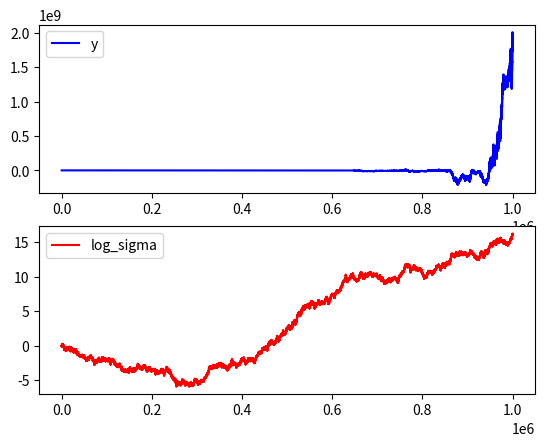

This figure's Python source:
# x is random walk process
# each step is the sum of a normal variable (for drift and variance) and a s

# mu is random walk in reals
# sigma and alpha are random walks in log space

# can each of these variables' random walks themselves be parametrized in the same way as the output process?
# x can be sigma of mu-generating process, for instance
# so we can have a matrix such as this:
# output   mu sigma alpha
# x[n+1] m[n]  s[n]  a[n]
# m[n+1] s[n]  a[n]  x[n]
# s[n+1] a[n]  x[n]  m[n]
# a[n+1] x[n]  m[n]  s[n]

# but may start with m, s, and a just being simple random walks to simplify things

import numpy as np
import matplotlib.pyplot as plt


def r(a, b):
    r_0_1 = np.random.random()
    return from_0_1_to_interval(r_0_1, a, b)

def from_0_1_to_interval(x, a, b):
    return a + x * (b - a)

def get_step_normal(mu, log_sigma):
    sigma = np.exp(log_sigma)
    return np.random.normal(mu, sigma)

def get_step_normal_plus_pareto(mu, log_sigma, log_alpha):
    # too jumpy!
    sigma = np.exp(log_sigma)
    alpha = np.exp(log_alpha)
    return np.random.normal(mu, sigma) + np.random.choice([-1, 1]) * np.random.pareto(alpha)

def get_step_with_restorative_force(x, center, max_step_size):
    d = x - center
    sigmoid = 1 / (1 + np.exp(-1 * d))  # in [0, 1]
    # area under the sigmoid is probability of moving farther down, above of moving farther up, then within those just uniform
    if np.random.random() < sigmoid:
        return r(-1*max_step_size, 0)
    else:
        return r(0, max_step_size)

def get_count_generator():
    x = 0
    while True:
        yield x
        x += 1

def get_time_series():
    x, a, b, c = 0, 0, 0, 0
    float_format = "{:15.4f}"
    while True:
        # print("".join([float_format.format(item) for item in [x, a, b]]))
        x_s = get_step_normal(a, b)
        a_s = get_step_with_restorative_force(a, 0, 0.01)
        # a_s = r(-0.01, 0.01)
        b_s = r(-0.01, 0.01) #get_step(c, x, a)
        # c_s = get_step_with_restorative_force(c, 0, 0.01) #get_step(x, a, b)
        x += x_s
        a += a_s
        b += b_s
        # c += c_s
        yield (x, a, b, c)

def run_realtime_plot(n_points, plot_window, plot_interval):
    xg = get_count_generator()
    yg = get_time_series()
    plt.ion()
    xs = [0] * plot_window
    ys = [0] * plot_window
    all_xs = []
    all_ys = []
    for i in range(n_points):
        x = next(xg)
        y = next(yg)[0]
        xs.append(x)
        ys.append(y)
        xs = xs[1:]
        ys = ys[1:]
        all_xs.append(x)
        all_ys.append(y)
        if i % plot_interval == 0:
            plt.gcf().clear()
            plt.plot(xs, ys, color="b")
            plt.pause(1e-12)

def run_then_plot(n_points):
    xs = [i for i in range(n_points)]
    yg = get_time_series()
    y_tuples = [next(yg) for x in xs]
    ys = [y[0] for y in y_tuples]
    mus = [y[1] for y in y_tuples]
    log_sigmas = [y[2] for y in y_tuples]

    plt.subplot(211)
    plt.plot(xs, ys, label="y", color="b")
    plt.legend()
    plt.subplot(212)
    # plt.plot(xs, mus, label="mu", color="g")
    plt.plot(xs, log_sigmas, label="log_sigma", color="r")
    plt.legend()
    plt.show()

def plot_2d_process(n_points):
    xg = get_time_series()
    x_tuples = [next(xg) for i in range(n_points)]
    xs = [x[0] for x in x_tuples]
    x_mus = [x[1] for x in x_tuples]
    x_log_sigmas = [x[2] for x in x_tuples]
    yg = get_time_series()
    y_tuples = [next(yg) for x in xs]
    ys = [y[0] for y in y_tuples]
    y_mus = [y[1] for y in y_tuples]
    y_log_sigmas = [y[2] for y in y_tuples]
    plt.plot(xs, ys)
    plt.show()


if __name__ == "__main__":
    n_points = 1000000
    # plot_interval = 100
    # plot_window = 10000
    run_then_plot(n_points)
    # run_realtime_plot(n_points, plot_window, plot_interval)
    # plot_2d_process(n_points)
